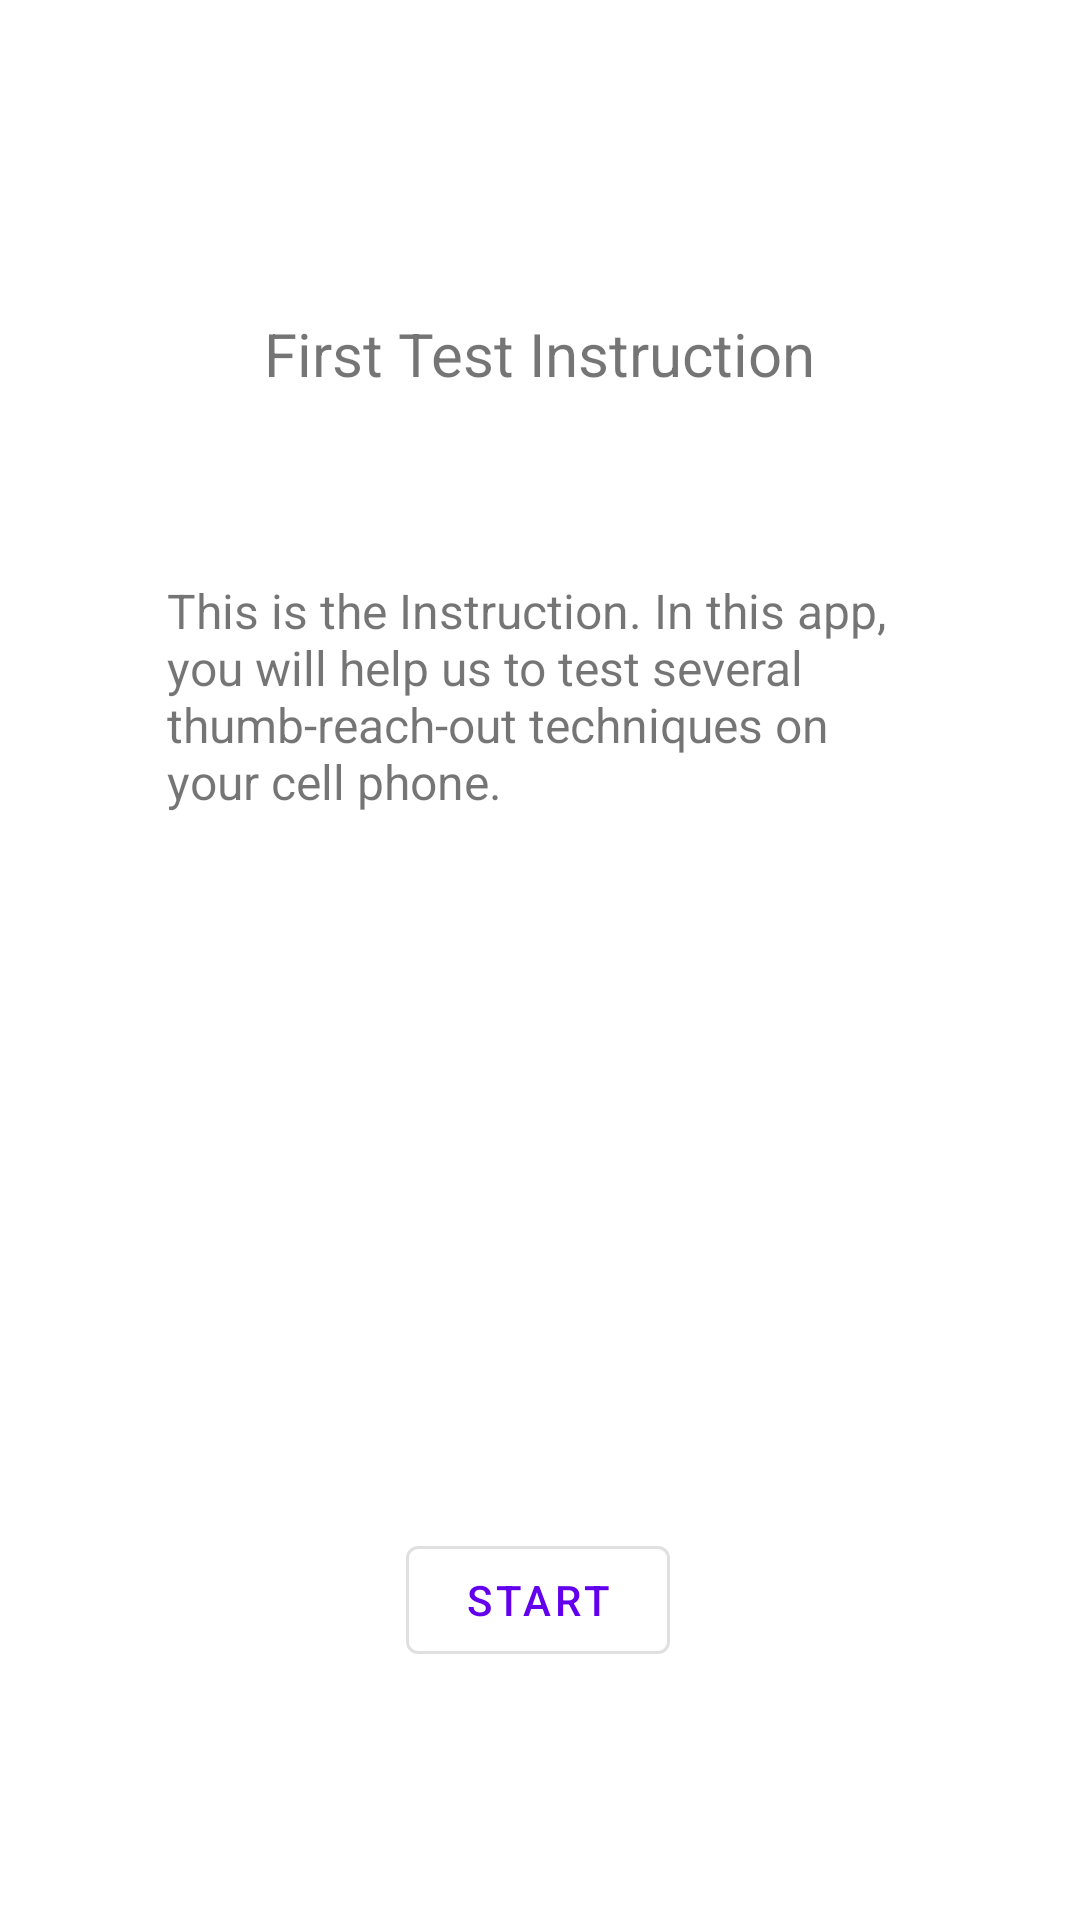

Reconstruct the res/layout file that produces this screen, plus the resources it refers to.
<!-- AndroidManifest.xml: application theme Theme.ThumbsUPApp -->
<!-- res/layout/activity_first_tech_instruct.xml -->
<?xml version="1.0" encoding="utf-8"?>
<androidx.constraintlayout.widget.ConstraintLayout xmlns:android="http://schemas.android.com/apk/res/android"
    xmlns:app="http://schemas.android.com/apk/res-auto"
    xmlns:tools="http://schemas.android.com/tools"
    android:layout_width="match_parent"
    android:layout_height="match_parent"
    tools:context=".FirstTechInstructActivity">

    <TextView
        android:id="@+id/textView5"
        android:layout_width="wrap_content"
        android:layout_height="wrap_content"
        android:text="@string/firstTestLabel"
        android:textSize="20sp"
        app:layout_constraintBottom_toBottomOf="parent"
        app:layout_constraintEnd_toEndOf="parent"
        app:layout_constraintStart_toStartOf="parent"
        app:layout_constraintTop_toTopOf="parent"
        app:layout_constraintVertical_bias="0.17000002" />

    <TextView
        android:id="@+id/textView4"
        android:layout_width="249dp"
        android:layout_height="155dp"
        android:text="@string/firstTestInstruct"
        android:textSize="16sp"
        app:layout_constraintBottom_toBottomOf="parent"
        app:layout_constraintEnd_toEndOf="parent"
        app:layout_constraintStart_toStartOf="parent"
        app:layout_constraintTop_toTopOf="parent"
        app:layout_constraintVertical_bias="0.397" />

    <com.google.android.material.button.MaterialButton
        style="@style/Widget.MaterialComponents.Button.OutlinedButton"
        android:id="@+id/StartFirstBtn"
        android:layout_width="wrap_content"
        android:layout_height="wrap_content"
        android:layout_marginBottom="52dp"
        android:onClick="StartFirstTest"
        android:text="START"
        app:layout_constraintBottom_toBottomOf="parent"
        app:layout_constraintEnd_toEndOf="parent"
        app:layout_constraintHorizontal_bias="0.498"
        app:layout_constraintStart_toStartOf="parent"
        app:layout_constraintTop_toBottomOf="@+id/textView4"
        app:layout_constraintVertical_bias="0.84000003" />

</androidx.constraintlayout.widget.ConstraintLayout>
<!-- resources referenced by this layout -->
<resources>
  <string name="firstTestInstruct">This is the Instruction. In this app, you will help us to test several thumb-reach-out techniques on your cell phone.</string>
  <string name="firstTestLabel">First Test Instruction</string>
  <style name="Theme.ThumbsUPApp" parent="Theme.MaterialComponents.DayNight.DarkActionBar">
          
          <item name="colorPrimary">@color/purple_500</item>
          <item name="colorPrimaryVariant">@color/purple_700</item>
          <item name="colorOnPrimary">@color/white</item>
          
          <item name="colorSecondary">@color/teal_200</item>
          <item name="colorSecondaryVariant">@color/teal_700</item>
          <item name="colorOnSecondary">@color/black</item>
          
          <item name="android:statusBarColor" tools:targetApi="l">?attr/colorPrimaryVariant</item>
          
      </style>
  <!-- not gathered from this repository: default colours our renderer supplied (Android Studio template values) -->
  <color name="purple_500">#FF6200EE</color>
  <color name="purple_700">#FF3700B3</color>
  <color name="teal_200">#FF03DAC5</color>
  <color name="teal_700">#FF018786</color>
  <color name="black">#FF000000</color>
  <color name="white">#FFFFFFFF</color>
</resources>
